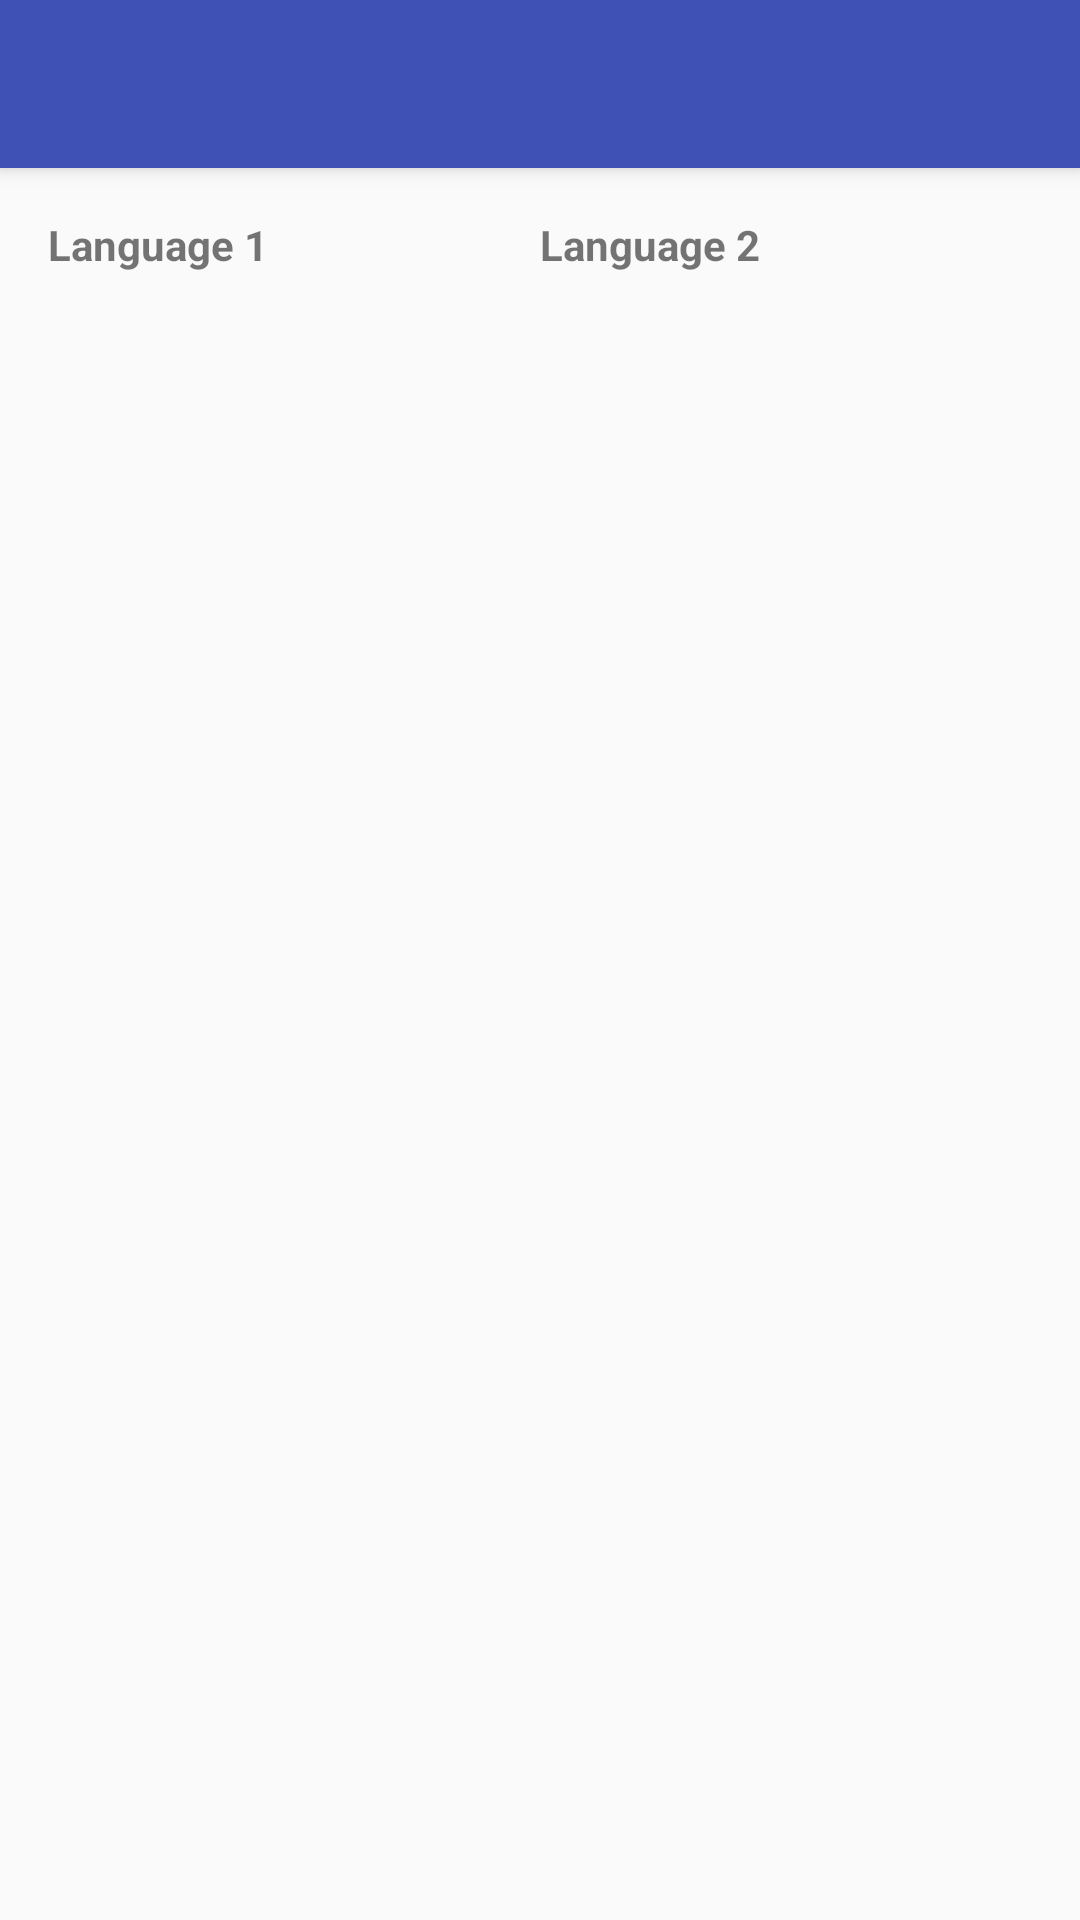

Layout XML and referenced resources for this Android screen:
<!-- AndroidManifest.xml: application theme AppTheme -->
<!-- res/layout/activity_list_view.xml -->
<?xml version="1.0" encoding="utf-8"?>
<android.support.design.widget.CoordinatorLayout
    xmlns:android="http://schemas.android.com/apk/res/android"
    xmlns:app="http://schemas.android.com/apk/res-auto"
    xmlns:tools="http://schemas.android.com/tools"
    android:layout_width="match_parent"
    android:layout_height="match_parent"
    android:fitsSystemWindows="true"
    tools:context="nl.philipdb.wording.ListViewActivity">

    <android.support.design.widget.AppBarLayout
        android:layout_height="wrap_content"
        android:layout_width="match_parent">

        <android.support.v7.widget.Toolbar
            android:id="@+id/toolbar"
            android:layout_width="match_parent"
            android:layout_height="?attr/actionBarSize"
            app:theme="@style/ThemeOverlay.AppCompat.Dark.ActionBar"
            app:popupTheme="@style/ThemeOverlay.AppCompat.Light"
            app:layout_scrollFlags="scroll|enterAlways|snap" />

    </android.support.design.widget.AppBarLayout>

    <ProgressBar
        android:id="@+id/get_list_progress"
        style="?android:attr/progressBarStyleLarge"
        android:layout_width="wrap_content"
        android:layout_height="wrap_content"
        android:layout_marginBottom="8dp"
        android:layout_gravity="center_horizontal"
        android:visibility="gone" />

    <include layout="@layout/content_list_view" />

    
        
        
        
        
        
        

</android.support.design.widget.CoordinatorLayout>
<!-- res/layout/content_list_view.xml (included above) -->
<?xml version="1.0" encoding="utf-8"?>
<LinearLayout
    xmlns:android="http://schemas.android.com/apk/res/android"
    xmlns:tools="http://schemas.android.com/tools"
    xmlns:app="http://schemas.android.com/apk/res-auto"
    android:id="@+id/list_view_layout"
    android:layout_width="match_parent"
    android:layout_height="match_parent"
    android:paddingLeft="@dimen/activity_horizontal_margin"
    android:paddingRight="@dimen/activity_horizontal_margin"
    android:paddingTop="@dimen/activity_vertical_margin"
    android:paddingBottom="@dimen/activity_vertical_margin"
    android:orientation="vertical"
    app:layout_behavior="@string/appbar_scrolling_view_behavior"
    tools:showIn="@layout/activity_list_view"
    tools:context="nl.philipdb.wording.ListViewActivity">

    
        
        
        
        
        

    <TableLayout
        android:layout_width="match_parent"
        android:layout_height="wrap_content"
        android:id="@+id/word_table"
        android:showDividers="none"
        android:orientation="vertical"
        android:stretchColumns="2">

        <TableRow
            android:layout_width="match_parent"
            android:layout_height="wrap_content"
            android:id="@+id/title_row"
            android:orientation="horizontal"
            android:layout_weight="1">

            <TextView
                tools:text="Language 1"
                android:textStyle="bold"
                android:layout_weight="1"
                android:id="@+id/language_1"/>

            <TextView
                tools:text="Language 2"
                android:textStyle="bold"
                android:layout_weight="1"
                android:id="@+id/language_2"/>

        </TableRow>

    </TableLayout>

</LinearLayout>
<!-- resources referenced by this layout -->
<resources>
  <dimen name="activity_horizontal_margin">16dp</dimen>
  <dimen name="activity_vertical_margin">16dp</dimen>
  <dimen name="fab_margin">16dp</dimen>
  <style name="AppTheme" parent="Theme.AppCompat.Light.NoActionBar">
          
          <item name="colorPrimary">@color/primary</item>
          <item name="colorPrimaryDark">@color/primary_dark</item>
          <item name="colorAccent">@color/accent</item>
  
          <item name="android:textColorPrimary">@color/primary_text</item>
          <item name="android:textColorSecondary">@color/secondary_text</item>
      </style>
  <color name="primary">#FF3F51B5</color>
  <color name="primary_dark">#FF303F9F</color>
  <color name="accent">#FFFF4081</color>
  <color name="primary_text">#FF212121</color>
  <color name="secondary_text">#FF727272</color>
</resources>
